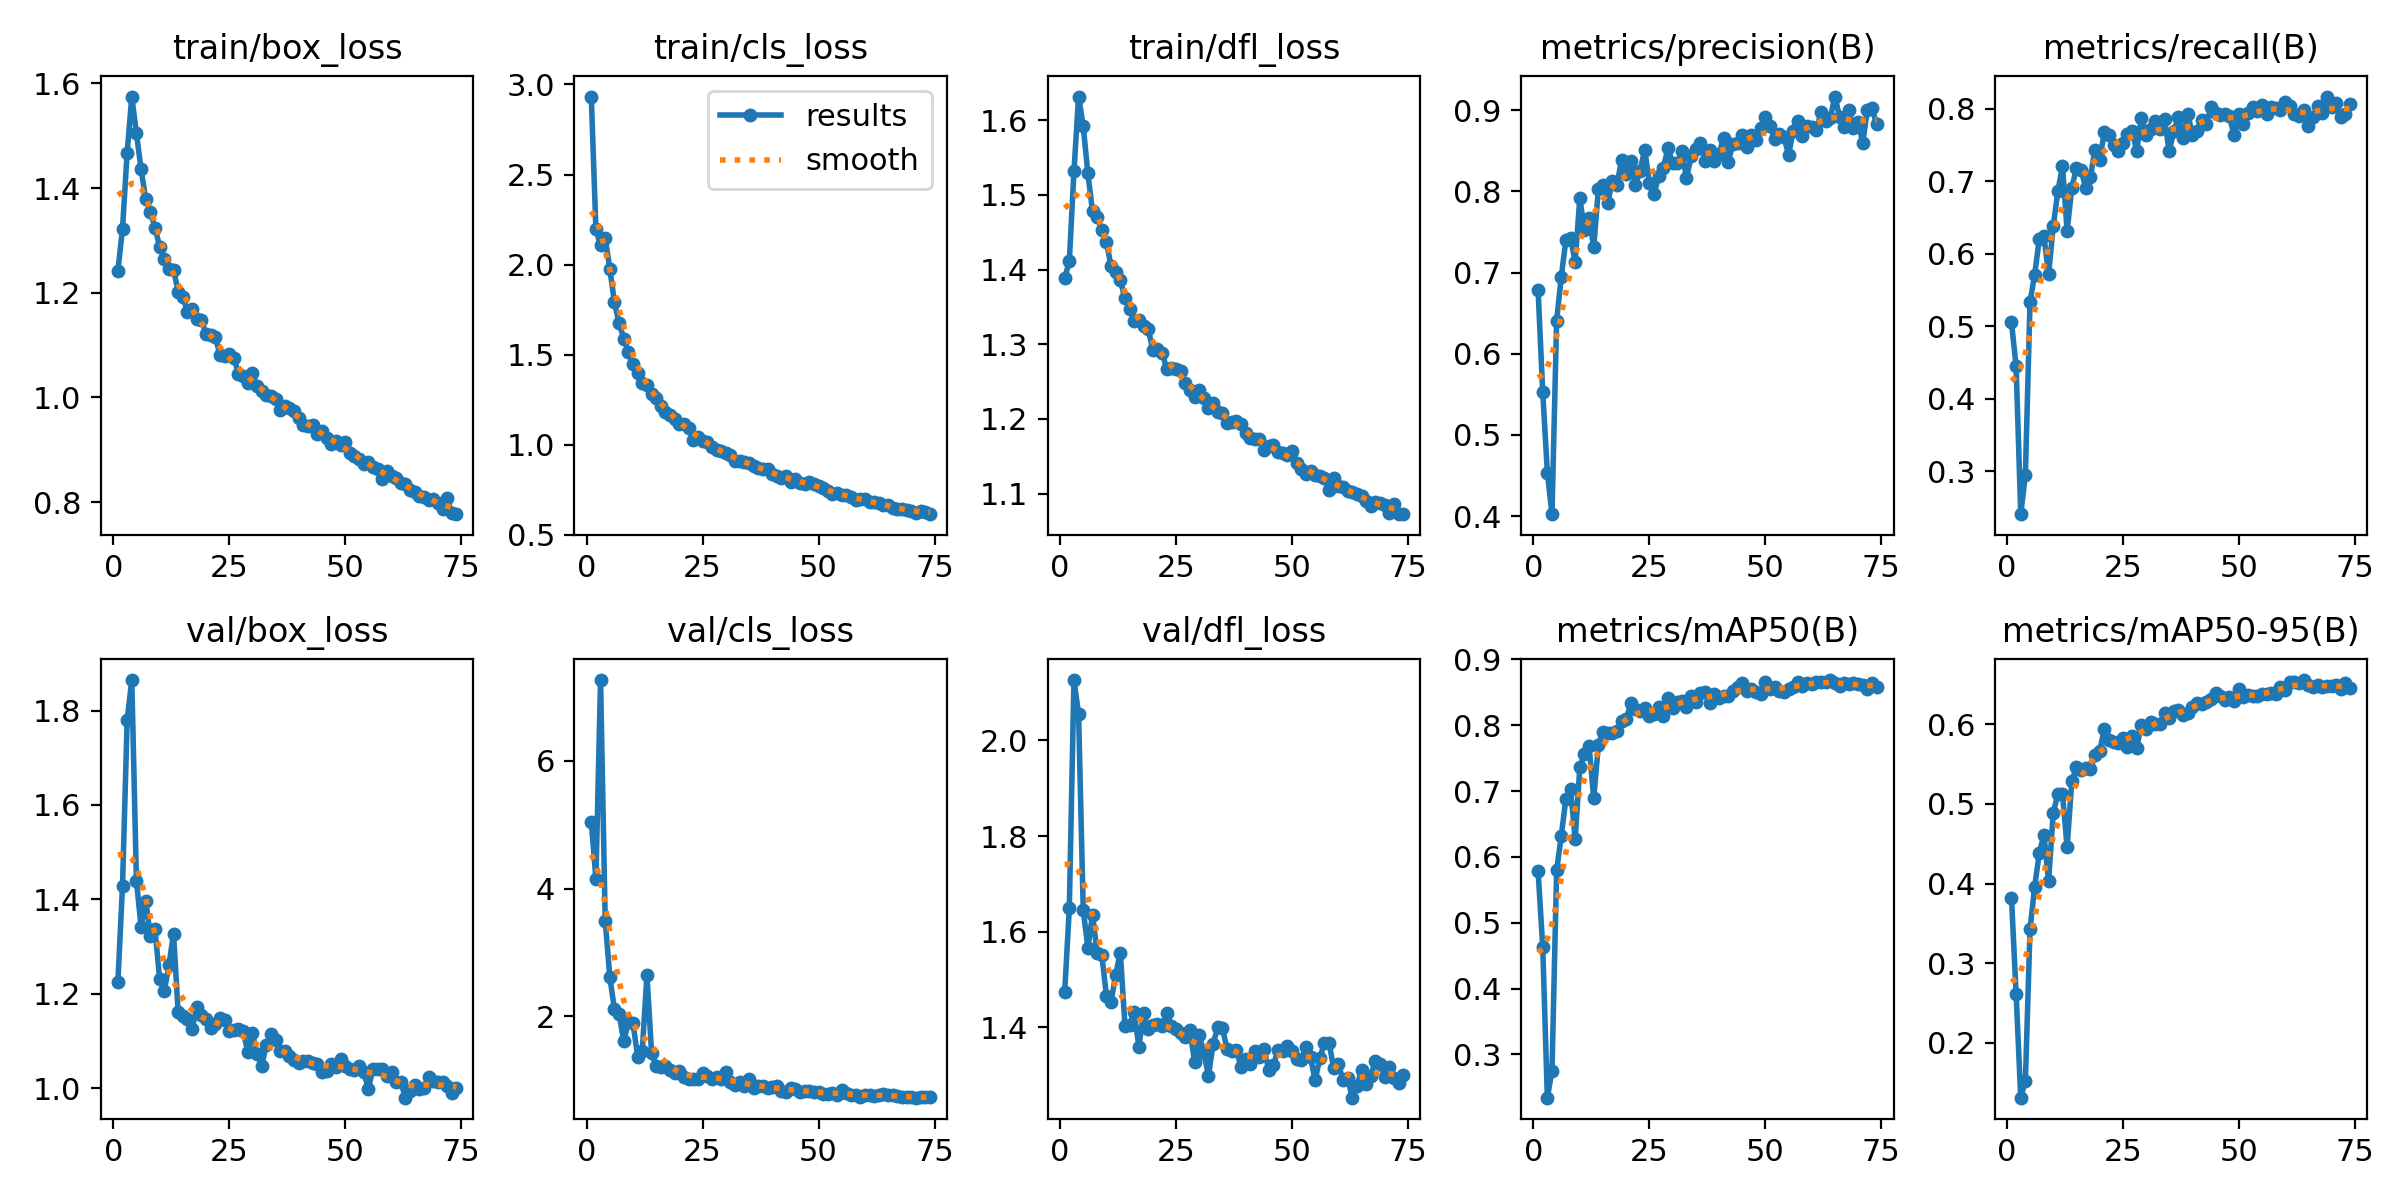

The file beside this chart, header and first rows:
epoch, time, train/box_loss, train/cls_loss, train/dfl_loss, metrics/precision(B), metrics/recall(B), metrics/mAP50(B), metrics/mAP50-95(B), val/box_loss, val/cls_loss, val/dfl_loss, lr/pg0, lr/pg1, lr/pg2, lr/pg3, lr/pg4, lr/pg5, lr/pg6, lr/pg7
1, 126.5, 1.241, 2.933, 1.389, 0.6786, 0.5053, 0.5782, 0.3824, 1.225, 5.047, 1.473, 0.009978, 0.003326, 0.009978, 0.003326, 0.009978, 0.003326, 0.009978, 0.003326
2, 238.3, 1.322, 2.195, 1.411, 0.5531, 0.4444, 0.4637, 0.2617, 1.429, 4.151, 1.649, 0.01978, 0.006594, 0.01978, 0.006594, 0.01978, 0.006594, 0.01978, 0.006594
3, 344.4, 1.468, 2.108, 1.531, 0.4536, 0.2405, 0.2341, 0.1314, 1.779, 7.26, 2.126, 0.02938, 0.009795, 0.02938, 0.009795, 0.02938, 0.009795, 0.02938, 0.009795
4, 449.1, 1.575, 2.15, 1.632, 0.4022, 0.2949, 0.2749, 0.1529, 1.865, 3.499, 2.056, 0.02911, 0.009703, 0.02911, 0.009703, 0.02911, 0.009703, 0.02911, 0.009703
5, 552.9, 1.505, 1.976, 1.592, 0.6404, 0.5332, 0.5793, 0.3427, 1.44, 2.615, 1.646, 0.02881, 0.009604, 0.02881, 0.009604, 0.02881, 0.009604, 0.02881, 0.009604
6, 657.8, 1.436, 1.791, 1.529, 0.6948, 0.5707, 0.6323, 0.3961, 1.342, 2.111, 1.566, 0.02851, 0.009505, 0.02851, 0.009505, 0.02851, 0.009505, 0.02851, 0.009505
7, 761.1, 1.379, 1.674, 1.478, 0.7404, 0.6204, 0.6883, 0.4386, 1.397, 2.041, 1.636, 0.02822, 0.009406, 0.02822, 0.009406, 0.02822, 0.009406, 0.02822, 0.009406
8, 863.3, 1.354, 1.59, 1.47, 0.7419, 0.6239, 0.7037, 0.4614, 1.323, 1.614, 1.555, 0.02792, 0.009307, 0.02792, 0.009307, 0.02792, 0.009307, 0.02792, 0.009307
9, 966.1, 1.324, 1.513, 1.453, 0.7135, 0.5713, 0.6275, 0.4028, 1.337, 1.906, 1.552, 0.02762, 0.009208, 0.02762, 0.009208, 0.02762, 0.009208, 0.02762, 0.009208
10, 1069, 1.288, 1.446, 1.437, 0.7918, 0.6378, 0.7361, 0.4891, 1.232, 1.89, 1.466, 0.02733, 0.009109, 0.02733, 0.009109, 0.02733, 0.009109, 0.02733, 0.009109
11, 1173, 1.264, 1.397, 1.404, 0.7518, 0.6857, 0.7568, 0.5119, 1.206, 1.373, 1.453, 0.02703, 0.00901, 0.02703, 0.00901, 0.02703, 0.00901, 0.02703, 0.00901
12, 1276, 1.245, 1.344, 1.397, 0.7675, 0.7206, 0.7679, 0.5122, 1.261, 1.465, 1.51, 0.02673, 0.008911, 0.02673, 0.008911, 0.02673, 0.008911, 0.02673, 0.008911
13, 1381, 1.244, 1.331, 1.386, 0.7313, 0.6312, 0.6891, 0.4454, 1.327, 2.646, 1.556, 0.02644, 0.008812, 0.02644, 0.008812, 0.02644, 0.008812, 0.02644, 0.008812
14, 1484, 1.202, 1.282, 1.361, 0.8027, 0.6903, 0.7702, 0.5284, 1.161, 1.429, 1.403, 0.02614, 0.008713, 0.02614, 0.008713, 0.02614, 0.008713, 0.02614, 0.008713
15, 1587, 1.193, 1.263, 1.347, 0.8079, 0.7178, 0.7905, 0.5458, 1.154, 1.218, 1.406, 0.02584, 0.008614, 0.02584, 0.008614, 0.02584, 0.008614, 0.02584, 0.008614
16, 1691, 1.163, 1.216, 1.332, 0.7857, 0.7153, 0.7888, 0.5426, 1.147, 1.215, 1.431, 0.02555, 0.008515, 0.02555, 0.008515, 0.02555, 0.008515, 0.02555, 0.008515
17, 1796, 1.168, 1.182, 1.333, 0.8122, 0.6908, 0.7886, 0.545, 1.126, 1.219, 1.359, 0.02525, 0.008416, 0.02525, 0.008416, 0.02525, 0.008416, 0.02525, 0.008416
18, 1901, 1.151, 1.165, 1.324, 0.8082, 0.7057, 0.7915, 0.5433, 1.172, 1.162, 1.429, 0.02495, 0.008317, 0.02495, 0.008317, 0.02495, 0.008317, 0.02495, 0.008317
19, 2005, 1.149, 1.146, 1.32, 0.8383, 0.7428, 0.806, 0.5616, 1.156, 1.119, 1.397, 0.02465, 0.008218, 0.02465, 0.008218, 0.02465, 0.008218, 0.02465, 0.008218
20, 2109, 1.121, 1.116, 1.293, 0.8218, 0.7285, 0.8091, 0.5662, 1.147, 1.141, 1.404, 0.02436, 0.008119, 0.02436, 0.008119, 0.02436, 0.008119, 0.02436, 0.008119
21, 2213, 1.12, 1.114, 1.294, 0.8373, 0.767, 0.8342, 0.5937, 1.128, 1.047, 1.406, 0.02406, 0.00802, 0.02406, 0.00802, 0.02406, 0.00802, 0.02406, 0.00802
22, 2317, 1.116, 1.095, 1.288, 0.808, 0.7638, 0.8248, 0.5801, 1.137, 1.021, 1.402, 0.02376, 0.007921, 0.02376, 0.007921, 0.02376, 0.007921, 0.02376, 0.007921
23, 2421, 1.081, 1.026, 1.268, 0.8256, 0.7499, 0.8211, 0.5779, 1.149, 1.016, 1.429, 0.02347, 0.007822, 0.02347, 0.007822, 0.02347, 0.007822, 0.02347, 0.007822
24, 2524, 1.079, 1.045, 1.268, 0.8513, 0.7414, 0.8262, 0.5766, 1.146, 1.016, 1.402, 0.02317, 0.007723, 0.02317, 0.007723, 0.02317, 0.007723, 0.02317, 0.007723
25, 2628, 1.082, 1.022, 1.266, 0.8103, 0.7527, 0.8145, 0.5827, 1.12, 1.114, 1.395, 0.02287, 0.007624, 0.02287, 0.007624, 0.02287, 0.007624, 0.02287, 0.007624
26, 2733, 1.076, 1.014, 1.264, 0.7961, 0.7644, 0.8179, 0.5721, 1.123, 1.061, 1.388, 0.02258, 0.007525, 0.02258, 0.007525, 0.02258, 0.007525, 0.02258, 0.007525
27, 2836, 1.045, 0.9901, 1.249, 0.8195, 0.7693, 0.8276, 0.585, 1.126, 1.019, 1.38, 0.02228, 0.007426, 0.02228, 0.007426, 0.02228, 0.007426, 0.02228, 0.007426
28, 2940, 1.041, 0.9698, 1.238, 0.8292, 0.7415, 0.8134, 0.5706, 1.121, 1.057, 1.394, 0.02198, 0.007327, 0.02198, 0.007327, 0.02198, 0.007327, 0.02198, 0.007327
29, 3043, 1.028, 0.9656, 1.23, 0.8528, 0.7875, 0.8407, 0.5994, 1.077, 1.014, 1.328, 0.02168, 0.007228, 0.02168, 0.007228, 0.02168, 0.007228, 0.02168, 0.007228
30, 3147, 1.047, 0.954, 1.239, 0.8353, 0.7636, 0.827, 0.5946, 1.116, 1.126, 1.383, 0.02139, 0.007129, 0.02139, 0.007129, 0.02139, 0.007129, 0.02139, 0.007129
31, 3250, 1.021, 0.9422, 1.228, 0.8351, 0.7721, 0.8349, 0.6025, 1.073, 0.9819, 1.347, 0.02109, 0.00703, 0.02109, 0.00703, 0.02109, 0.00703, 0.02109, 0.00703
32, 3354, 1.013, 0.9121, 1.215, 0.8491, 0.7825, 0.837, 0.6005, 1.048, 0.9247, 1.299, 0.02079, 0.006931, 0.02079, 0.006931, 0.02079, 0.006931, 0.02079, 0.006931
33, 3458, 1.004, 0.9129, 1.221, 0.8163, 0.7719, 0.8281, 0.6004, 1.091, 0.9667, 1.365, 0.0205, 0.006832, 0.0205, 0.006832, 0.0205, 0.006832, 0.0205, 0.006832
34, 3563, 1.002, 0.9023, 1.209, 0.8432, 0.7852, 0.8442, 0.6138, 1.115, 0.9109, 1.4, 0.0202, 0.006733, 0.0202, 0.006733, 0.0202, 0.006733, 0.0202, 0.006733
35, 3667, 0.9965, 0.9004, 1.208, 0.8523, 0.7412, 0.8354, 0.6073, 1.102, 1.029, 1.399, 0.0199, 0.006634, 0.0199, 0.006634, 0.0199, 0.006634, 0.0199, 0.006634
36, 3772, 0.9752, 0.884, 1.195, 0.86, 0.7684, 0.849, 0.6161, 1.079, 0.8822, 1.354, 0.01961, 0.006535, 0.01961, 0.006535, 0.01961, 0.006535, 0.01961, 0.006535
37, 3879, 0.9841, 0.87, 1.195, 0.837, 0.7882, 0.8505, 0.6181, 1.08, 0.9094, 1.35, 0.01931, 0.006436, 0.01931, 0.006436, 0.01931, 0.006436, 0.01931, 0.006436
38, 3984, 0.9804, 0.8686, 1.197, 0.8507, 0.7589, 0.8341, 0.6111, 1.069, 0.9149, 1.353, 0.01901, 0.006337, 0.01901, 0.006337, 0.01901, 0.006337, 0.01901, 0.006337
39, 4088, 0.9745, 0.867, 1.194, 0.8369, 0.7931, 0.8478, 0.6148, 1.061, 0.8843, 1.317, 0.01871, 0.006238, 0.01871, 0.006238, 0.01871, 0.006238, 0.01871, 0.006238
40, 4194, 0.9605, 0.8387, 1.182, 0.8461, 0.7639, 0.841, 0.6223, 1.053, 0.8966, 1.334, 0.01842, 0.006139, 0.01842, 0.006139, 0.01842, 0.006139, 0.01842, 0.006139
41, 4300, 0.9477, 0.8287, 1.175, 0.8661, 0.7695, 0.8451, 0.6273, 1.058, 0.9113, 1.322, 0.01812, 0.00604, 0.01812, 0.00604, 0.01812, 0.00604, 0.01812, 0.00604
42, 4406, 0.9462, 0.8172, 1.174, 0.8365, 0.7838, 0.8449, 0.6249, 1.058, 0.8343, 1.35, 0.01782, 0.005941, 0.01782, 0.005941, 0.01782, 0.005941, 0.01782, 0.005941
43, 4510, 0.947, 0.8264, 1.173, 0.8585, 0.7788, 0.8516, 0.6284, 1.054, 0.8221, 1.339, 0.01753, 0.005842, 0.01753, 0.005842, 0.01753, 0.005842, 0.01753, 0.005842
44, 4615, 0.9298, 0.7937, 1.159, 0.8597, 0.8021, 0.8578, 0.6319, 1.052, 0.8786, 1.354, 0.01723, 0.005743, 0.01723, 0.005743, 0.01723, 0.005743, 0.01723, 0.005743
45, 4720, 0.9364, 0.8121, 1.164, 0.8693, 0.7935, 0.8637, 0.6395, 1.035, 0.8683, 1.31, 0.01693, 0.005644, 0.01693, 0.005644, 0.01693, 0.005644, 0.01693, 0.005644
46, 4823, 0.9222, 0.7895, 1.165, 0.8547, 0.7917, 0.8521, 0.6349, 1.036, 0.8177, 1.32, 0.01664, 0.005545, 0.01664, 0.005545, 0.01664, 0.005545, 0.01664, 0.005545
47, 4927, 0.911, 0.7804, 1.155, 0.8688, 0.793, 0.8558, 0.6301, 1.052, 0.8356, 1.353, 0.01634, 0.005446, 0.01634, 0.005446, 0.01634, 0.005446, 0.01634, 0.005446
48, 5031, 0.9164, 0.7942, 1.154, 0.8631, 0.7891, 0.851, 0.6339, 1.044, 0.8334, 1.35, 0.01604, 0.005347, 0.01604, 0.005347, 0.01604, 0.005347, 0.01604, 0.005347
49, 5136, 0.9092, 0.7808, 1.151, 0.8781, 0.7632, 0.8475, 0.6286, 1.062, 0.8208, 1.36, 0.01574, 0.005248, 0.01574, 0.005248, 0.01574, 0.005248, 0.01574, 0.005248
50, 5240, 0.9146, 0.7724, 1.157, 0.8921, 0.792, 0.8665, 0.6443, 1.048, 0.8167, 1.351, 0.01545, 0.005149, 0.01545, 0.005149, 0.01545, 0.005149, 0.01545, 0.005149
51, 5344, 0.8939, 0.7619, 1.142, 0.8805, 0.7782, 0.8545, 0.6345, 1.041, 0.7888, 1.334, 0.01515, 0.00505, 0.01515, 0.00505, 0.01515, 0.00505, 0.01515, 0.00505
52, 5449, 0.8884, 0.7447, 1.133, 0.8649, 0.7936, 0.8586, 0.6362, 1.039, 0.7877, 1.332, 0.01485, 0.004951, 0.01485, 0.004951, 0.01485, 0.004951, 0.01485, 0.004951
53, 5552, 0.8829, 0.7291, 1.127, 0.8704, 0.8021, 0.8517, 0.6349, 1.048, 0.8008, 1.359, 0.01456, 0.004852, 0.01456, 0.004852, 0.01456, 0.004852, 0.01456, 0.004852
54, 5658, 0.8725, 0.7302, 1.13, 0.867, 0.7968, 0.8512, 0.6354, 1.035, 0.7772, 1.337, 0.01426, 0.004753, 0.01426, 0.004753, 0.01426, 0.004753, 0.01426, 0.004753
55, 5762, 0.8764, 0.7219, 1.125, 0.8451, 0.8053, 0.8559, 0.638, 0.999, 0.8551, 1.289, 0.01396, 0.004654, 0.01396, 0.004654, 0.01396, 0.004654, 0.01396, 0.004654
56, 5867, 0.8661, 0.7222, 1.124, 0.8739, 0.7925, 0.8575, 0.6383, 1.042, 0.7993, 1.335, 0.01367, 0.004555, 0.01367, 0.004555, 0.01367, 0.004555, 0.01367, 0.004555
57, 5974, 0.8632, 0.7112, 1.121, 0.8868, 0.8019, 0.8651, 0.6396, 1.041, 0.7709, 1.367, 0.01337, 0.004456, 0.01337, 0.004456, 0.01337, 0.004456, 0.01337, 0.004456
58, 6078, 0.8434, 0.6947, 1.105, 0.8676, 0.8002, 0.859, 0.6381, 1.04, 0.7714, 1.367, 0.01307, 0.004357, 0.01307, 0.004357, 0.01307, 0.004357, 0.01307, 0.004357
59, 6183, 0.859, 0.6988, 1.121, 0.88, 0.7982, 0.8648, 0.6464, 1.025, 0.7389, 1.315, 0.01277, 0.004258, 0.01277, 0.004258, 0.01277, 0.004258, 0.01277, 0.004258
60, 6288, 0.8501, 0.6981, 1.111, 0.8788, 0.8087, 0.8633, 0.6427, 1.035, 0.7641, 1.322, 0.01248, 0.004159, 0.01248, 0.004159, 0.01248, 0.004159, 0.01248, 0.004159
... 14 more rows
